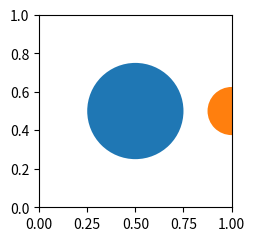

Here is the Python script that generated this plot:
import matplotlib.pyplot as plt
import matplotlib.artist as martist
import numpy as np
import matplotlib

import matplotlib.patches as mpatches

fig = plt.figure(figsize=(4, 2.5))
ax = fig.subplots(1, 1)

circle = mpatches.Circle((0.5, 0.5), 0.25, ec="none")

ax.add_artist(circle)

clipped_circle = mpatches.Circle((1, 0.5), 0.125, ec="none", facecolor="C1")

ax.add_artist(clipped_circle)
ax.set_aspect(1)

# circle.remove()
plt.show()
